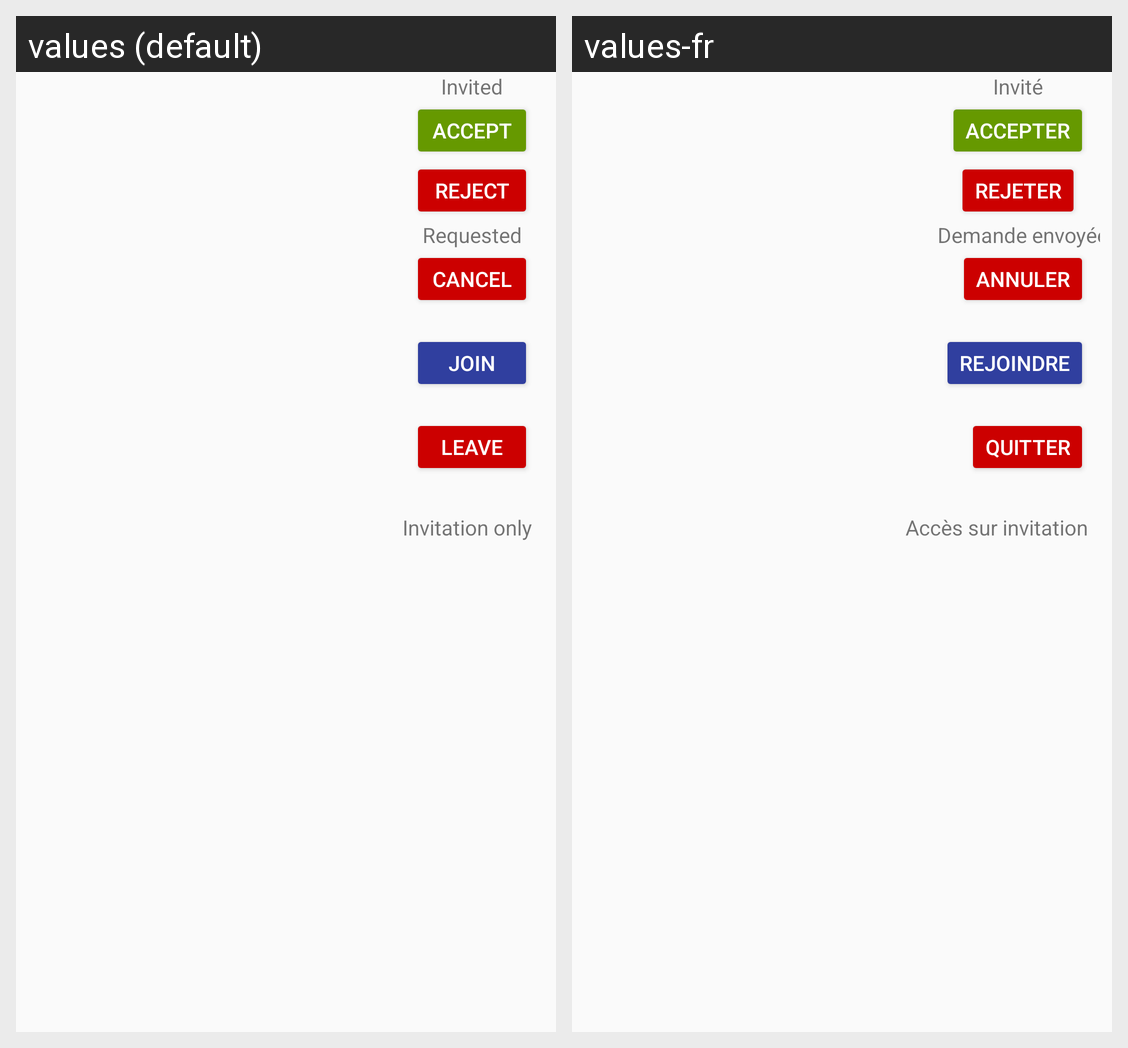

Here is an Android app screen in its default locale and in the app's own translations. Write out the translated-string differences for the strings that appear on this screen.
Android screen res/layout/view_group_membership_status.xml rendered under 2 locales, left to right: values (default), values-fr. Device: Nexus 5 (rendered at 1080×1920; each locale shown at half size, 540×960, under a caption strip naming it); theme AppTheme.
Strings drawn on this screen, with the default value and each locale's value (text and hints the layout hard-codes, and strings that could not be matched under every locale, appear in the picture but are not listed):

notice_group_invited
  values: Invited
  values-fr: Invité

action_group_reject_request
  values: Reject
  values-fr: Rejeter

action_group_accept_request
  values: Accept
  values-fr: Accepter

notice_group_requested
  values: Requested
  values-fr: Demande envoyée

action_group_cancel_membership_request
  values: Cancel
  values-fr: Annuler

action_join_group
  values: Join
  values-fr: Rejoindre

action_leave_group
  values: Leave
  values-fr: Quitter

notice_closed_registration
  values: Invitation only
  values-fr: Accès sur invitation
